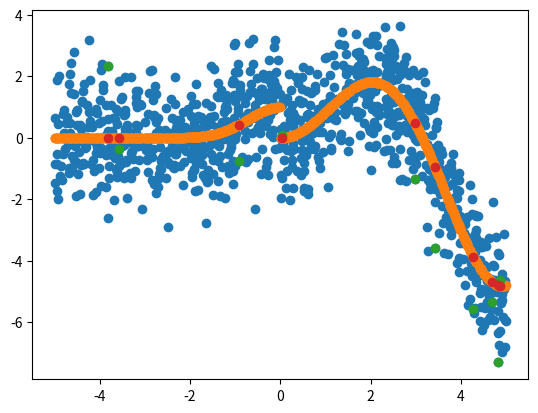

Reproduce this figure in Python. (Note: this script raises an exception after producing the figure.)
# -*- coding: utf-8 -*-
# ---
# jupyter:
#   jupytext:
#     text_representation:
#       extension: .py
#       format_name: light
#       format_version: '1.4'
#       jupytext_version: 1.1.3
#   kernelspec:
#     display_name: Python 3
#     language: python
#     name: python3
# ---

# ## Sparse Gaussian Processをやってみる
#

# %matplotlib inline

import numpy as np
import matplotlib.pyplot as plt
from scipy.spatial import distance_matrix

true_func = lambda x:(np.sign(x) + 1)/2 * x * np.sin(x) + (np.sign(-x) + 1)/2 * np.exp(-x**2)

n = 1000
N = 100
data_seed = 20190701

### データ生成
np.random.seed(data_seed)
domain_X = (-5, 5)
M = 1
train_X = np.random.uniform(low = domain_X[0], high = domain_X[1], size = (n, M))
test_X = np.random.uniform(low = domain_X[0], high = domain_X[1], size = (N, M))
train_Y = (true_func(train_X) + np.random.normal(size = (n, M))).squeeze()
test_Y = (true_func(test_X) + np.random.normal(size = (N, M))).squeeze()


def det_subsampling(x:np.ndarray, y:np.ndarray, sub_n:int = 10, seed = -1) -> (np.ndarray, np.ndarray, np.ndarray):
    if seed > 0:
        np.random.seed(seed)
    if sub_n > x.shape[0]:
        raise ValueError("Invalid sample number for sub_n! sub_n should be less than total sample number")
    
    sub_ind = np.argsort(np.random.dirichlet(np.ones(x.shape[0])))[:sub_n]
    
    if x.ndim == 1:
        return(sub_ind, x[sub_ind], y[sub_ind])
    else:
        return(sub_ind, x[sub_ind, :], y[sub_ind])


# +
### 学習部分の設定
learning_seed = 20190703
sug_n = 10
theta1 = 1; theta2 = 0.5; ln_sigma = 1
gauss_kernel = lambda x, y, theta1, theta2: theta1 * np.exp(- theta2 * distance_matrix(x,y, p=2)/2)
gauss_kernel_diag = lambda x,theta1,theta2: theta1

used_kernel = gauss_kernel
used_kernel_diag = gauss_kernel_diag


# -
plt.scatter(train_X, train_Y)
plt.scatter(train_X, true_func(train_X))
plt.show()


(sub_ind, sub_X, sub_Y) = det_subsampling(train_X, train_Y, sug_n, learning_seed)

plt.scatter(sub_X, sub_Y)
plt.scatter(sub_X, true_func(sub_X))
plt.show()

sub_train_kernel = used_kernel(sub_X, train_X, theta1, theta2)
sub_sub_kernel = used_kernel(sub_X, sub_X, theta1, theta2)
inv_sub_sub_kernel = np.linalg.inv(sub_sub_kernel)
train_kernel_diag = used_kernel_diag(train_X, theta1, theta2)

# +
prior_var = train_kernel_diag - (sub_train_kernel * (inv_sub_sub_kernel @ sub_train_kernel)).sum(axis=0)
var_yu = prior_var + ln_sigma
inv_var_yu = 1/var_yu

Q = sub_sub_kernel + np.einsum("ik, jk, k -> ij", sub_train_kernel, sub_train_kernel, inv_var_yu)
inv_Q = np.linalg.inv(Q)

est_cov = sub_sub_kernel @ inv_Q @ sub_sub_kernel
est_inv_cov = inv_sub_sub_kernel @ Q @ inv_sub_sub_kernel

est_u = sub_sub_kernel @ inv_Q @ sub_train_kernel @ (inv_var_yu * train_Y)
# -

plt.scatter(sub_train_X, est_u)
plt.scatter(sub_train_X, true_func(sub_train_X))

# ## 予測する

# +
test_sub_kernel = used_kernel(test_X, sub_train_X, theta1, theta2)
test_kernel_diag = used_kernel_diag(test_X, theta1, theta2)

pred_mean_Y = test_sub_kernel @ inv_sub_sub_kernel @ est_u
pred_var_Y = test_kernel_diag - (test_sub_kernel * (test_sub_kernel @ est_inv_cov)).sum(axis = 0)
# -

plt.scatter(test_X, pred_mean_Y)
plt.scatter(test_X, true_func(test_X))
plt.show()




